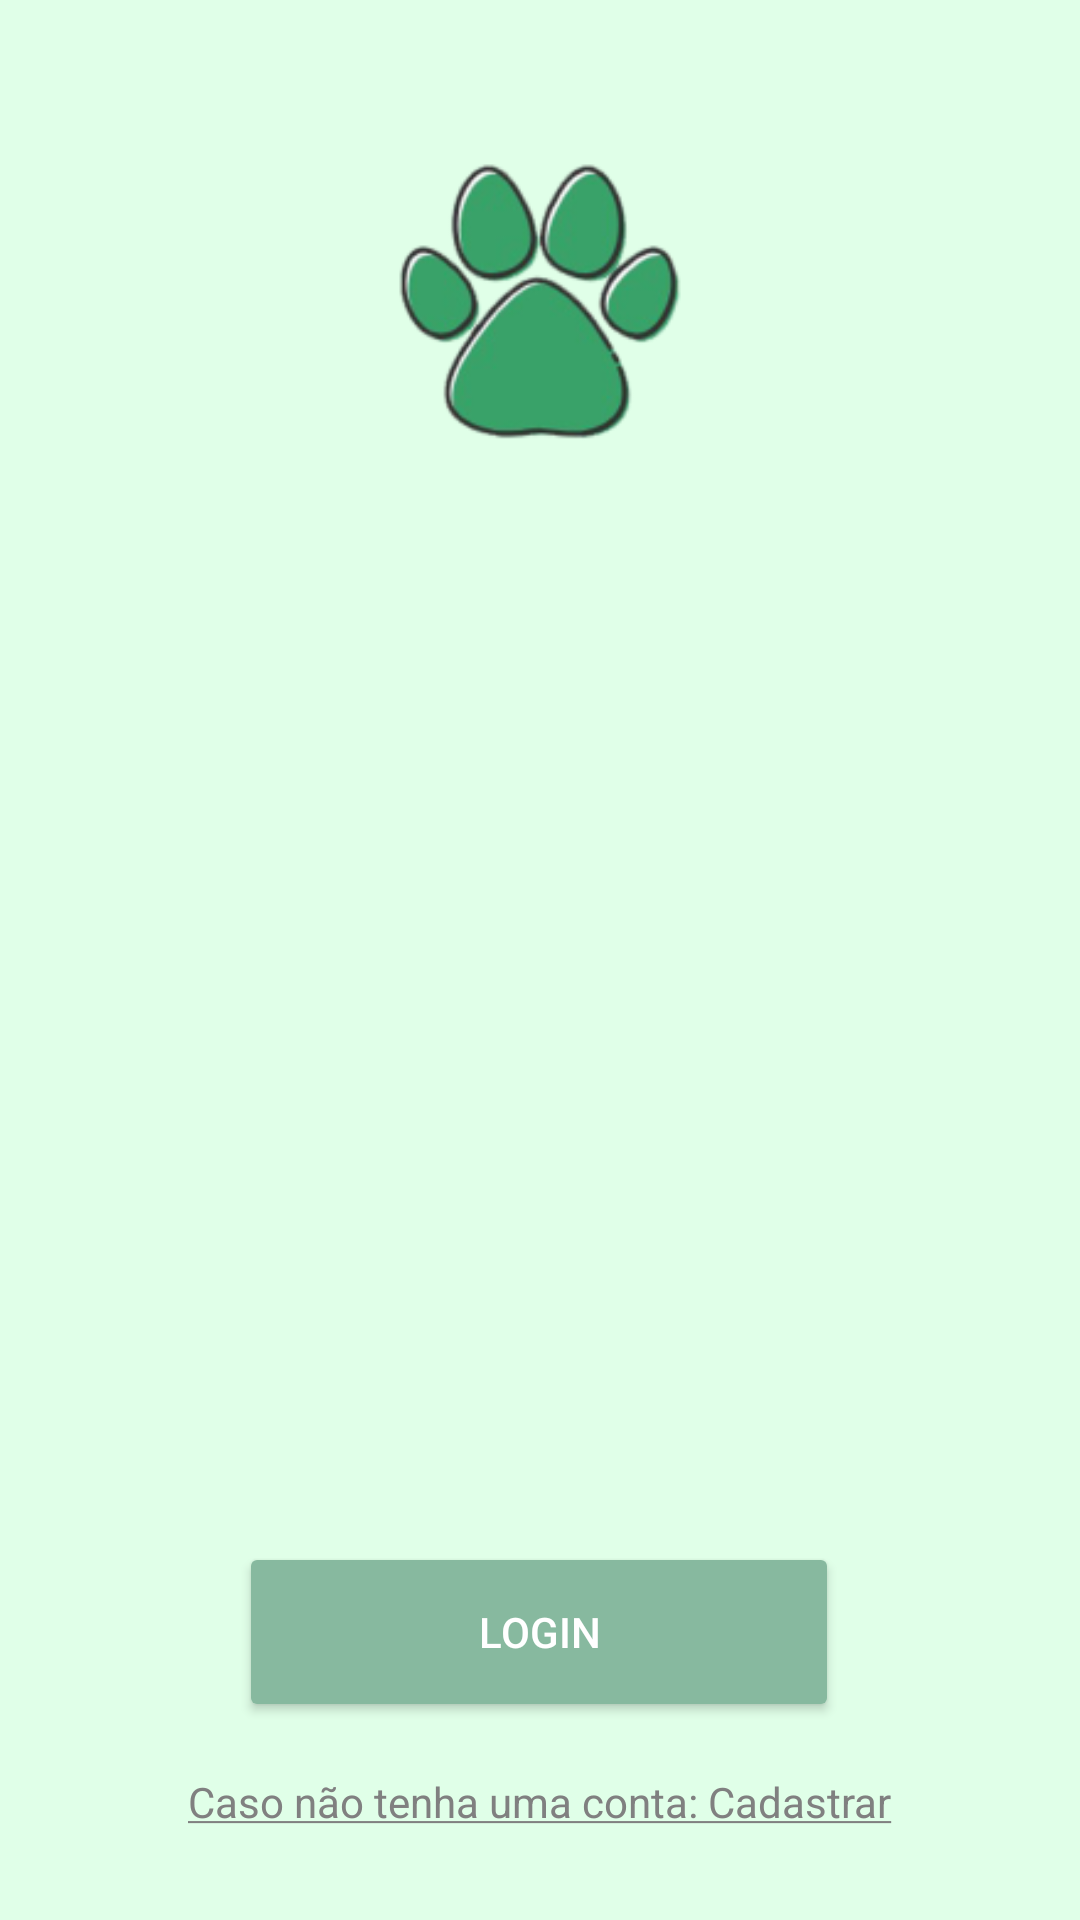

Android layout source for this screen:
<!-- AndroidManifest.xml: application theme Theme.DDM_Vetspace -->
<!-- res/layout/activity_main.xml -->
<?xml version="1.0" encoding="utf-8"?>
<androidx.constraintlayout.widget.ConstraintLayout xmlns:android="http://schemas.android.com/apk/res/android"
xmlns:app="http://schemas.android.com/apk/res-auto"
xmlns:tools="http://schemas.android.com/tools"
android:id="@+id/main"
android:layout_width="match_parent"
android:layout_height="match_parent"
android:background="#E0FFE8"
tools:context=".ui.MainActivity">


<ImageView
android:id="@+id/pawImage"
android:layout_width="100dp"
android:layout_height="100dp"
android:layout_marginTop="50dp"
android:src="@drawable/paw"
android:contentDescription="Paw Icon"
app:layout_constraintTop_toTopOf="parent"
app:layout_constraintStart_toStartOf="parent"
app:layout_constraintEnd_toEndOf="parent" />


<Button
android:id="@+id/loginButton"
android:layout_width="200dp"
android:layout_height="60dp"
android:layout_marginTop="364dp"
android:backgroundTint="#87B99F"
android:elevation="8dp"
android:fontFamily="sans-serif-medium"
android:text="LOGIN"
android:textAllCaps="true"
android:textColor="@android:color/white"
app:layout_constraintEnd_toEndOf="parent"
app:layout_constraintHorizontal_bias="0.497"
app:layout_constraintStart_toStartOf="parent"
app:layout_constraintTop_toBottomOf="@id/pawImage" />

<TextView
    android:id="@+id/registerText"
    android:layout_width="wrap_content"
    android:layout_height="wrap_content"
    android:layout_marginBottom="30dp"
    android:text="@string/register_text"
    android:textColor="#808080"
    android:textSize="14sp"
    android:fontFamily="sans-serif"
    android:clickable="true"
    android:focusable="true"
    android:textColorLink="@android:color/holo_blue_light"
    app:layout_constraintBottom_toBottomOf="parent"
    app:layout_constraintStart_toStartOf="parent"
    app:layout_constraintEnd_toEndOf="parent" />

</androidx.constraintlayout.widget.ConstraintLayout>
<!-- resources referenced by this layout -->
<resources>
  <!-- drawable paw: png bitmap (drawable, 18444 bytes) -->
  <string name="register_text"><u>Caso não tenha uma conta: Cadastrar</u></string>
  <style name="Theme.DDM_Vetspace" parent="Base.Theme.DDM_Vetspace" />
  <style name="Base.Theme.DDM_Vetspace" parent="Theme.Material3.DayNight.NoActionBar">
          
          
      </style>
</resources>
